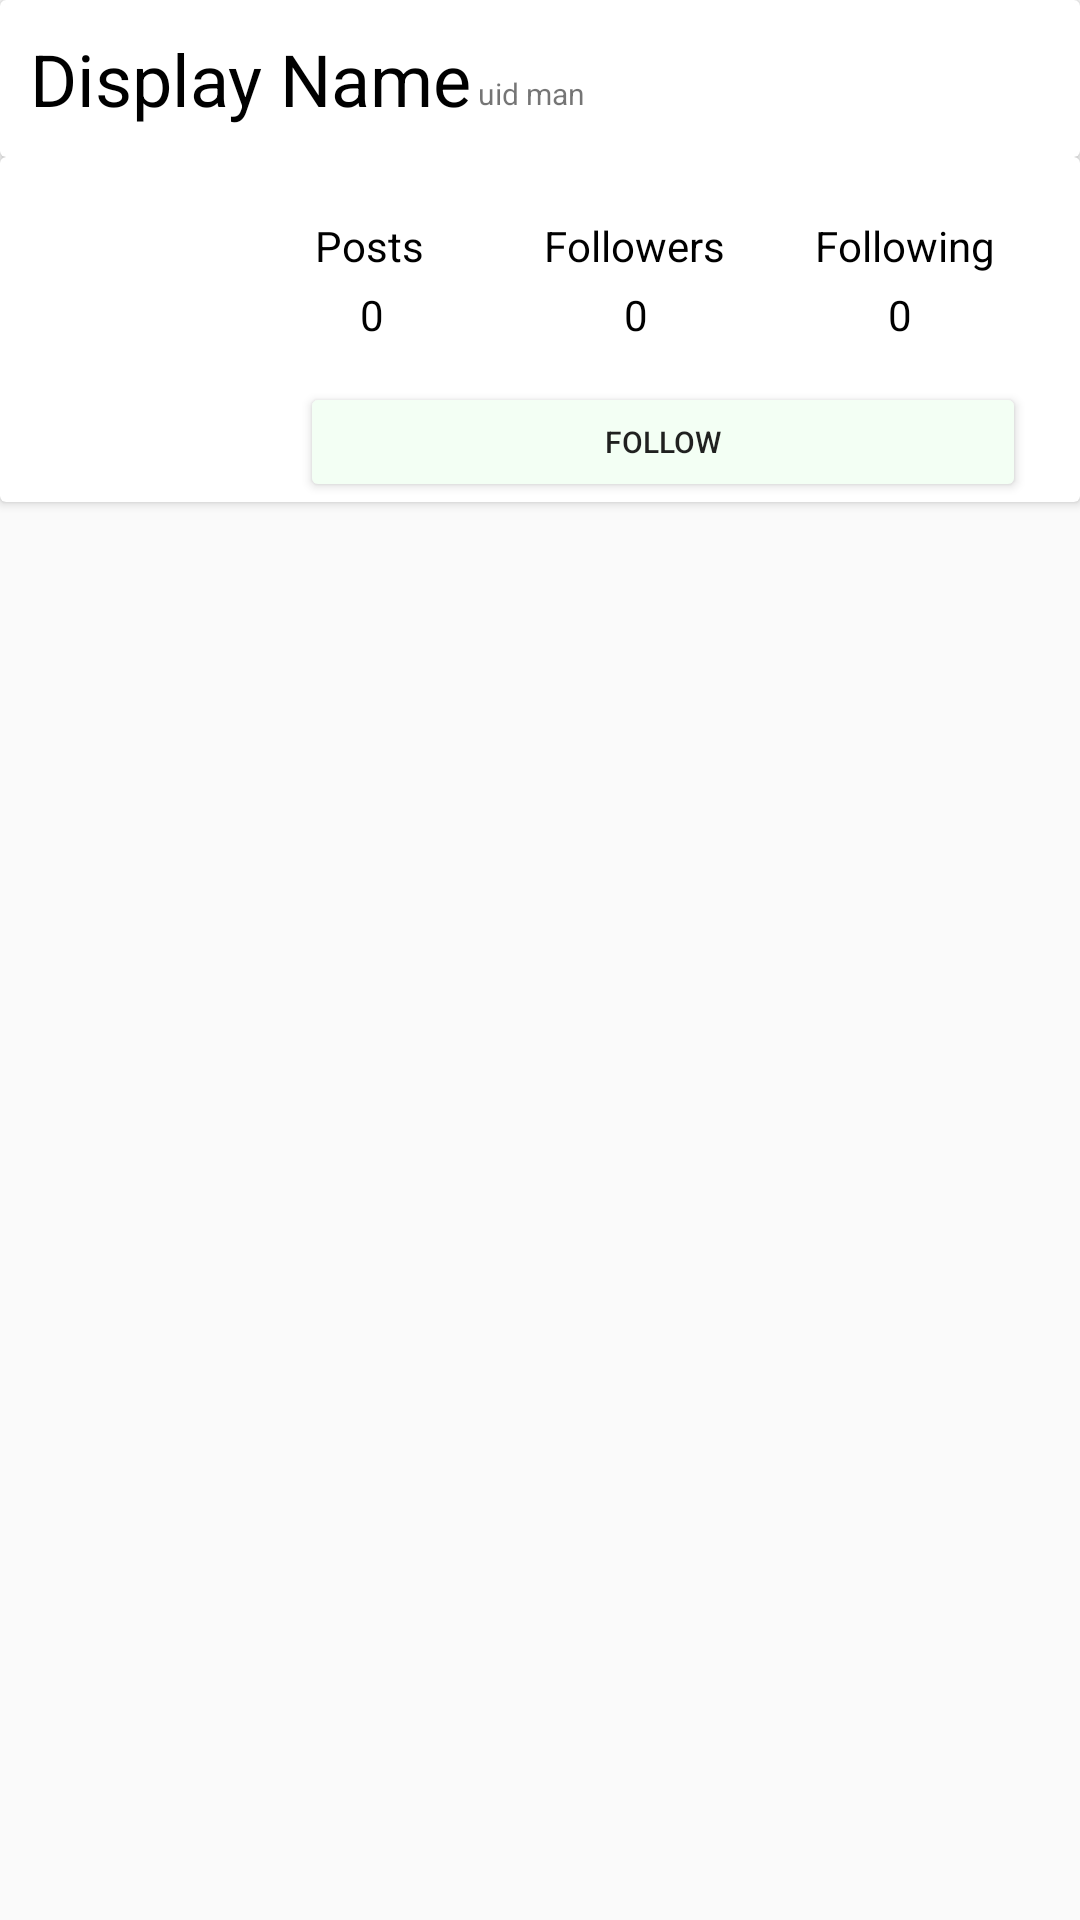

Here is an Android app screen rendered from its layout file. Give the layout XML and the strings, colors and styles it references.
<!-- AndroidManifest.xml: application theme AppTheme -->
<!-- res/layout/activity_others_profile.xml -->
<?xml version="1.0" encoding="utf-8"?>
<RelativeLayout xmlns:android="http://schemas.android.com/apk/res/android"
    xmlns:app="http://schemas.android.com/apk/res-auto"
    xmlns:tools="http://schemas.android.com/tools"
    android:layout_width="match_parent"
    android:layout_height="match_parent"
    tools:context=".OthersProfileActivity">

    <androidx.cardview.widget.CardView
        android:id="@+id/titlecard"
        android:layout_width="match_parent"
        android:layout_height="wrap_content">

        <LinearLayout
            android:layout_width="match_parent"
            android:layout_height="wrap_content"
            android:orientation="horizontal">

            <TextView
                android:id="@+id/tvDisplayNameandUid"
                android:layout_width="wrap_content"
                android:layout_height="wrap_content"
                android:layout_alignParentTop="true"
                android:layout_marginStart="10dp"
                android:layout_marginTop="10dp"
                android:layout_marginEnd="2dp"
                android:layout_marginBottom="10dp"
                android:text="Display Name"
                android:textColor="#000000"
                android:textSize="24sp" />

            <TextView
                android:id="@+id/newestuid"
                android:layout_marginTop="5dp"
                android:ellipsize="end"
                android:maxLines="1"
                android:layout_width="wrap_content"
                android:layout_height="wrap_content"
                android:layout_gravity="center"
                android:textSize="10dp"
                android:text="uid man" />

        </LinearLayout>

    </androidx.cardview.widget.CardView>

    <androidx.cardview.widget.CardView
        android:id="@+id/profile_card"
        android:layout_width="match_parent"
        android:layout_height="wrap_content"
        android:layout_below="@id/titlecard">

        <RelativeLayout
            android:layout_width="match_parent"
            android:layout_height="match_parent">

            <ImageView
                android:id="@+id/ivProfilepic"
                android:layout_width="70dp"
                android:layout_height="70dp"
                android:layout_marginStart="10dp"
                android:layout_marginTop="10dp"
                android:layout_marginBottom="10dp"
                android:src="@drawable/placeholder_profile_pic" />

            <TextView
                android:id="@+id/posts_title"
                android:layout_width="wrap_content"
                android:layout_height="wrap_content"
                android:layout_marginStart="25dp"
                android:layout_marginTop="20dp"
                android:layout_toEndOf="@id/ivProfilepic"
                android:text="Posts"
                android:textColor="#000000" />

            <TextView
                android:id="@+id/followers_title"
                android:layout_width="wrap_content"
                android:layout_height="wrap_content"
                android:layout_marginStart="40dp"
                android:layout_marginTop="20dp"
                android:layout_toEndOf="@id/posts_title"
                android:text="Followers"
                android:textColor="#000" />

            <TextView
                android:id="@+id/following_title"
                android:layout_width="wrap_content"
                android:layout_height="wrap_content"
                android:layout_alignParentEnd="true"
                android:layout_marginStart="30dp"
                android:layout_marginTop="20dp"
                android:layout_marginEnd="25dp"
                android:layout_toEndOf="@id/followers_title"
                android:text="Following"
                android:textColor="#000" />

            <TextView
                android:id="@+id/posts_count"
                android:layout_width="wrap_content"
                android:layout_height="wrap_content"
                android:layout_marginStart="40dp"
                android:layout_marginTop="43dp"
                android:layout_toEndOf="@id/ivProfilepic"
                android:text="0"
                android:textColor="#000000" />

            <TextView
                android:id="@+id/followers_count"
                android:layout_width="wrap_content"
                android:layout_height="wrap_content"
                android:layout_marginStart="80dp"
                android:layout_marginTop="43dp"
                android:layout_toEndOf="@id/posts_count"
                android:text="0"
                android:textColor="#000" />

            <TextView
                android:id="@+id/following_count"
                android:layout_width="wrap_content"
                android:layout_height="wrap_content"
                android:layout_marginStart="80dp"
                android:layout_marginTop="43dp"
                android:layout_toEndOf="@id/followers_count"
                android:text="0"
                android:textColor="#000" />

            <Button
                android:id="@+id/btnFollow"
                android:layout_width="match_parent"
                android:layout_height="40dp"
                android:layout_marginStart="20dp"
                android:layout_marginTop="75dp"
                android:layout_marginEnd="18dp"
                android:layout_toEndOf="@id/ivProfilepic"
                android:backgroundTint="#F3FFF4"
                android:text="Follow"
                android:textSize="10sp" />


        </RelativeLayout>

    </androidx.cardview.widget.CardView>

    <androidx.recyclerview.widget.RecyclerView
        android:id="@+id/recycler_view_profile"
        android:layout_width="match_parent"
        android:layout_height="match_parent"
        android:layout_below="@id/profile_card"
        android:layout_alignParentBottom="true"
        android:layout_margin="8dp" />

</RelativeLayout>
<!-- resources referenced by this layout -->
<resources>
  <style name="AppTheme" parent="Theme.AppCompat.Light.DarkActionBar">
          
          <item name="colorPrimary">@color/limePrimary</item>
          <item name="colorPrimaryDark">@color/white</item>
          <item name="colorAccent">@color/colorAccent</item>
          <item name="actionOverflowButtonStyle">@style/MyOverflowButtonStyle</item>
          <item name="android:windowLightStatusBar">true</item>
      </style>
  <color name="limePrimary">#1da100</color>
  <color name="white">#FFFFFF</color>
  <color name="colorAccent">#03DAC5</color>
  <style name="MyOverflowButtonStyle" parent="Widget.AppCompat.ActionButton.Overflow">
          <item name="android:tint">#000000</item>
      </style>
</resources>
